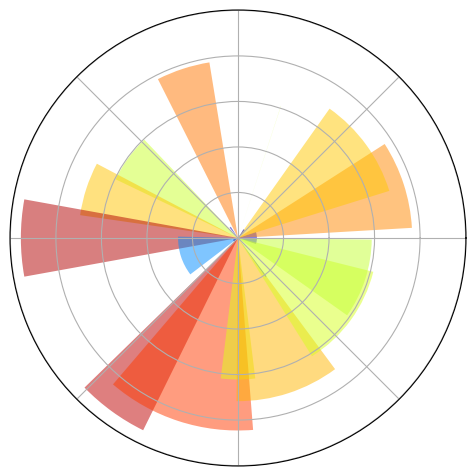

Write Python code to recreate this figure.
"""
Plotting in polar coordinates
=============================

A simple example showing how to plot in polar coordinates with
matplotlib.
"""

import matplotlib.pyplot as plt
import numpy as np

ax = plt.axes([0.025, 0.025, 0.95, 0.95], polar=True)

N = 20
theta = np.arange(0.0, 2 * np.pi, 2 * np.pi / N)
rng = np.random.default_rng()
radii = 10 * rng.random(N)
width = np.pi / 4 * rng.random(N)
bars = plt.bar(theta, radii, width=width, bottom=0.0)

for r, bar in zip(radii, bars, strict=True):
    bar.set_facecolor(plt.cm.jet(r / 10.0))
    bar.set_alpha(0.5)

ax.set_xticklabels([])
ax.set_yticklabels([])
plt.show()
